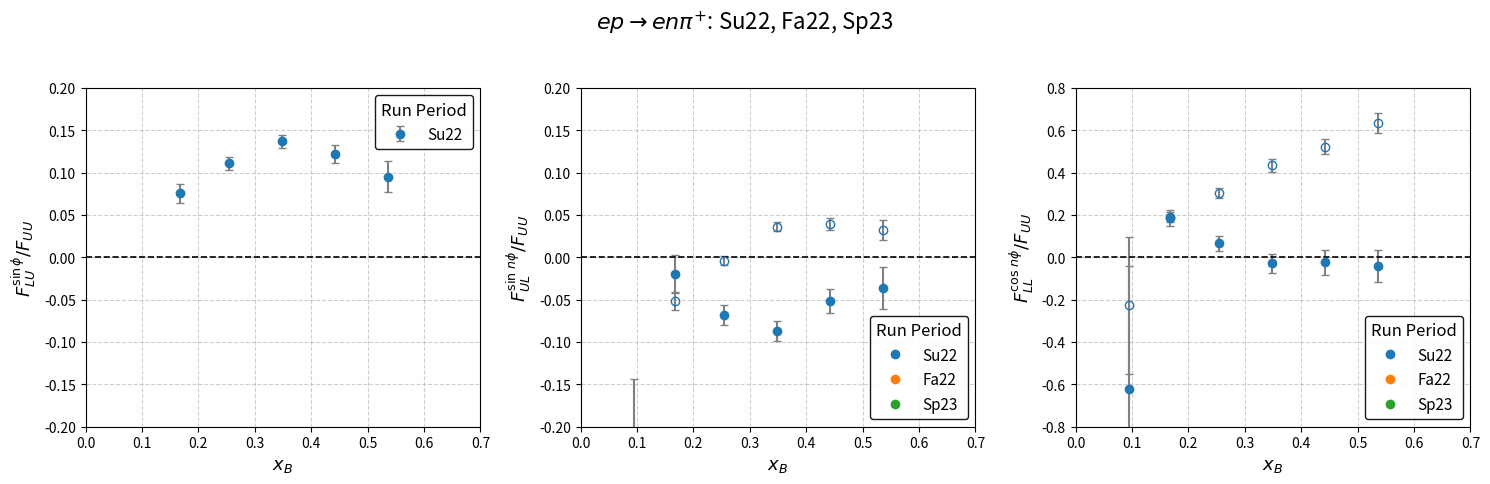

The matplotlib source for this figure:
#!/usr/bin/env python3

import os
import numpy as np
import matplotlib.pyplot as plt
from matplotlib.lines import Line2D

# -----------------------------------------------------------------------------
# Hard-coded data for all three run periods
#
# Note: Fill in the Fa22 and Sp23 lists once you have those results.
# -----------------------------------------------------------------------------

# RGC Su22 data
enpichi2FitsALUsinphi_Su22 = [
    [0.093969228, 1.121102910, 0.103682047],
    [0.168352864, 0.075343496, 0.011124971],
    [0.255015669, 0.110872309, 0.007668837],
    [0.348460186, 0.136797553, 0.008004000],
    [0.441445130, 0.122327908, 0.010538986],
    [0.535418362, 0.095188929, 0.018040875]
]
enpichi2FitsAULsinphi_Su22 = [
    [0.093969228, -0.338857579, 0.194599332],
    [0.168352864, -0.051397484, 0.010823311],
    [0.255015669, -0.003922942, 0.005337434],
    [0.348460186, 0.035992215, 0.005302819],
    [0.441445130, 0.039496051, 0.006732558],
    [0.535418362, 0.031684185, 0.011741457]
]
enpichi2FitsAULsin2phi_Su22 = [
    [0.093969228, -0.933145689, 0.505068832],
    [0.168352864, -0.020302810, 0.022454560],
    [0.255015669, -0.068209117, 0.012126491],
    [0.348460186, -0.086572841, 0.011778306],
    [0.441445130, -0.051343918, 0.014025767],
    [0.535418362, -0.036623704, 0.024819806]
]
enpichi2FitsALL_Su22 = [
    [0.093969228, -0.226411668, 0.322623368],
    [0.168352864, 0.191460695, 0.023617359],
    [0.255015669, 0.302080680, 0.022686092],
    [0.348460186, 0.434065099, 0.029778569],
    [0.441445130, 0.522671691, 0.036871963],
    [0.535418362, 0.634253359, 0.048909323]
]
enpichi2FitsALLcosphi_Su22 = [
    [0.093969228, -0.622700113, 0.579882138],
    [0.168352864, 0.187035564, 0.037593926],
    [0.255015669, 0.067043637, 0.035191562],
    [0.348460186, -0.028525676, 0.044653070],
    [0.441445130, -0.024721894, 0.056791830],
    [0.535418362, -0.041561041, 0.074395483]
]

# RGC Fa22 data (PLACEHOLDER: Replace with your actual Fa22 results)
enpichi2FitsALUsinphi_Fa22 = []
enpichi2FitsAULsinphi_Fa22 = []
enpichi2FitsAULsin2phi_Fa22 = []
enpichi2FitsALL_Fa22 = []
enpichi2FitsALLcosphi_Fa22 = []

# RGC Sp23 data (PLACEHOLDER: Replace with your actual Sp23 results)
enpichi2FitsALUsinphi_Sp23 = []
enpichi2FitsAULsinphi_Sp23 = []
enpichi2FitsAULsin2phi_Sp23 = []
enpichi2FitsALL_Sp23 = []
enpichi2FitsALLcosphi_Sp23 = []

# -----------------------------------------------------------------------------
# Organize data by run period
# -----------------------------------------------------------------------------
periods = {
    "Su22": {
        "ALUsinphi": enpichi2FitsALUsinphi_Su22,
        "AULsinphi": enpichi2FitsAULsinphi_Su22,
        "AULsin2phi": enpichi2FitsAULsin2phi_Su22,
        "ALL_n0": enpichi2FitsALL_Su22,
        "ALLcosphi": enpichi2FitsALLcosphi_Su22
    },
    "Fa22": {
        "ALUsinphi": enpichi2FitsALUsinphi_Fa22,
        "AULsinphi": enpichi2FitsAULsinphi_Fa22,
        "AULsin2phi": enpichi2FitsAULsin2phi_Fa22,
        "ALL_n0": enpichi2FitsALL_Fa22,
        "ALLcosphi": enpichi2FitsALLcosphi_Fa22
    },
    "Sp23": {
        "ALUsinphi": enpichi2FitsALUsinphi_Sp23,
        "AULsinphi": enpichi2FitsAULsinphi_Sp23,
        "AULsin2phi": enpichi2FitsAULsin2phi_Sp23,
        "ALL_n0": enpichi2FitsALL_Sp23,
        "ALLcosphi": enpichi2FitsALLcosphi_Sp23
    }
}

# Colors for each run period
colors = {
    "Su22": "tab:blue",
    "Fa22": "tab:orange",
    "Sp23": "tab:green"
}

# -----------------------------------------------------------------------------
# Convert each list in each period to NumPy arrays
# -----------------------------------------------------------------------------
for p in periods:
    for key in periods[p]:
        data_list = periods[p][key]
        if len(data_list) > 0:
            arr = np.array(data_list)
            # Split into columns: x, y, yerr
            x = arr[:, 0]
            y = arr[:, 1]
            yerr = arr[:, 2]
            periods[p][key] = {"x": x, "y": y, "yerr": yerr}
        else:
            periods[p][key] = None
        # endif
    # end for key
# end for p

# -----------------------------------------------------------------------------
# Create output directory if it does not exist
# -----------------------------------------------------------------------------
out_dir = "output"
if not os.path.isdir(out_dir):
    os.makedirs(out_dir, exist_ok=True)
# endif

# -----------------------------------------------------------------------------
# Plotting: 1×3 figure, all three run periods on each subplot
# -----------------------------------------------------------------------------
plt.figure(figsize=(15, 5))
plt.suptitle(
    r"$ep \rightarrow en\pi^{+}$: Su22, Fa22, Sp23",
    fontsize=16,
    y=0.96
)

# Increase base font size for axes labels
label_fontsize = 13

# -------------------------
# Subplot 1: ALU sinφ (all 3 periods)
# -------------------------
ax1 = plt.subplot(1, 3, 1)

for p in ["Su22", "Fa22", "Sp23"]:
    data = periods[p]["ALUsinphi"]
    if data is not None:
        ax1.errorbar(
            data["x"],
            data["y"],
            yerr=data["yerr"],
            fmt="o",
            color=colors[p],
            ecolor="gray",
            capsize=3,
            label=p
        )
    # endif
# end for

ax1.set_xlim(0, 0.7)
ax1.set_ylim(-0.2, 0.2)
ax1.set_xlabel(r"$x_{B}$", fontsize=label_fontsize)
ax1.set_ylabel(r"$F_{LU}^{\sin\phi}/F_{UU}$", fontsize=label_fontsize)
ax1.axhline(0, color="black", linestyle="--", linewidth=1.2)
ax1.grid(True, linestyle="--", alpha=0.6)

# Legend for run periods (Su22, Fa22, Sp23)
legend1 = ax1.legend(
    title="Run Period",
    frameon=True,
    edgecolor="black",
    fontsize=11,
    title_fontsize=12
)
legend1.get_frame().set_alpha(0.9)

# -------------------------
# Subplot 2: AUL sinφ (n=1, open) & sin2φ (n=2, closed) for all periods
# -------------------------
ax2 = plt.subplot(1, 3, 2, sharex=ax1)

# Plot n=1 (open circles) and n=2 (filled circles) in matching colors
for p in ["Su22", "Fa22", "Sp23"]:
    d1 = periods[p]["AULsinphi"]
    d2 = periods[p]["AULsin2phi"]
    if d1 is not None:
        ax2.errorbar(
            d1["x"],
            d1["y"],
            yerr=d1["yerr"],
            fmt="o",
            mfc="none",        # open circle
            mec=colors[p],
            ecolor="gray",
            capsize=3,
            label=f"{p}, n=1"
        )
    # endif
    if d2 is not None:
        ax2.errorbar(
            d2["x"],
            d2["y"],
            yerr=d2["yerr"],
            fmt="o",
            color=colors[p],   # filled circle
            ecolor="gray",
            capsize=3,
            label=f"{p}, n=2"
        )
    # endif
# end for

ax2.set_xlim(0, 0.7)
ax2.set_ylim(-0.2, 0.2)
ax2.set_xlabel(r"$x_{B}$", fontsize=label_fontsize)
ax2.set_ylabel(r"$F_{UL}^{\sin\,n\phi}/F_{UU}$", fontsize=label_fontsize)
ax2.axhline(0, color="black", linestyle="--", linewidth=1.2)
ax2.grid(True, linestyle="--", alpha=0.6)

# Legend for n-values
legend_n2 = ax2.legend(
    handles=[
        Line2D([0], [0], marker='o', mfc='none', mec='black', linestyle='', label='n=1'),
        Line2D([0], [0], marker='o', color='black', linestyle='', label='n=2')
    ],
    title="Harmonic n",
    frameon=True,
    edgecolor="black",
    loc='upper right',
    fontsize=11,
    title_fontsize=12
)
legend_n2.get_frame().set_alpha(0.9)

# A second legend for run periods (placed in lower right)
legend_runs2 = ax2.legend(
    handles=[
        Line2D([0], [0], marker='o', color=colors["Su22"], linestyle='', label='Su22'),
        Line2D([0], [0], marker='o', color=colors["Fa22"], linestyle='', label='Fa22'),
        Line2D([0], [0], marker='o', color=colors["Sp23"], linestyle='', label='Sp23')
    ],
    title="Run Period",
    frameon=True,
    edgecolor="black",
    loc='lower right',
    fontsize=11,
    title_fontsize=12
)
legend_runs2.get_frame().set_alpha(0.9)

# -------------------------
# Subplot 3: ALL n=0 (open) & cosφ (n=1, closed) for all periods
# -------------------------
ax3 = plt.subplot(1, 3, 3, sharex=ax1)

for p in ["Su22", "Fa22", "Sp23"]:
    d0 = periods[p]["ALL_n0"]
    d1 = periods[p]["ALLcosphi"]
    if d0 is not None:
        ax3.errorbar(
            d0["x"],
            d0["y"],
            yerr=d0["yerr"],
            fmt="o",
            mfc="none",        # open circle for n=0
            mec=colors[p],
            ecolor="gray",
            capsize=3,
            label=f"{p}, n=0"
        )
    # endif
    if d1 is not None:
        ax3.errorbar(
            d1["x"],
            d1["y"],
            yerr=d1["yerr"],
            fmt="o",
            color=colors[p],   # filled circle for n=1
            ecolor="gray",
            capsize=3,
            label=f"{p}, n=1"
        )
    # endif
# end for

ax3.set_xlim(0, 0.7)
ax3.set_ylim(-0.8, 0.8)
ax3.set_xlabel(r"$x_{B}$", fontsize=label_fontsize)
ax3.set_ylabel(r"$F_{LL}^{\cos\,n\phi}/F_{UU}$", fontsize=label_fontsize)
ax3.axhline(0, color="black", linestyle="--", linewidth=1.2)
ax3.grid(True, linestyle="--", alpha=0.6)

# Legend for n-values
legend_n3 = ax3.legend(
    handles=[
        Line2D([0], [0], marker='o', mfc='none', mec='black', linestyle='', label='n=0'),
        Line2D([0], [0], marker='o', color='black', linestyle='', label='n=1')
    ],
    title="Harmonic n",
    frameon=True,
    edgecolor="black",
    loc='upper right',
    fontsize=11,
    title_fontsize=12
)
legend_n3.get_frame().set_alpha(0.9)

# Second legend for run periods (lower right)
legend_runs3 = ax3.legend(
    handles=[
        Line2D([0], [0], marker='o', color=colors["Su22"], linestyle='', label='Su22'),
        Line2D([0], [0], marker='o', color=colors["Fa22"], linestyle='', label='Fa22'),
        Line2D([0], [0], marker='o', color=colors["Sp23"], linestyle='', label='Sp23')
    ],
    title="Run Period",
    frameon=True,
    edgecolor="black",
    loc='lower right',
    fontsize=11,
    title_fontsize=12
)
legend_runs3.get_frame().set_alpha(0.9)

plt.tight_layout(rect=[0, 0, 1, 0.93])

# Save the figure
output_filename = os.path.join(out_dir, "rgc_enpi+_AllPeriods.pdf")
plt.savefig(output_filename)
print(f"Plot saved to '{output_filename}'")